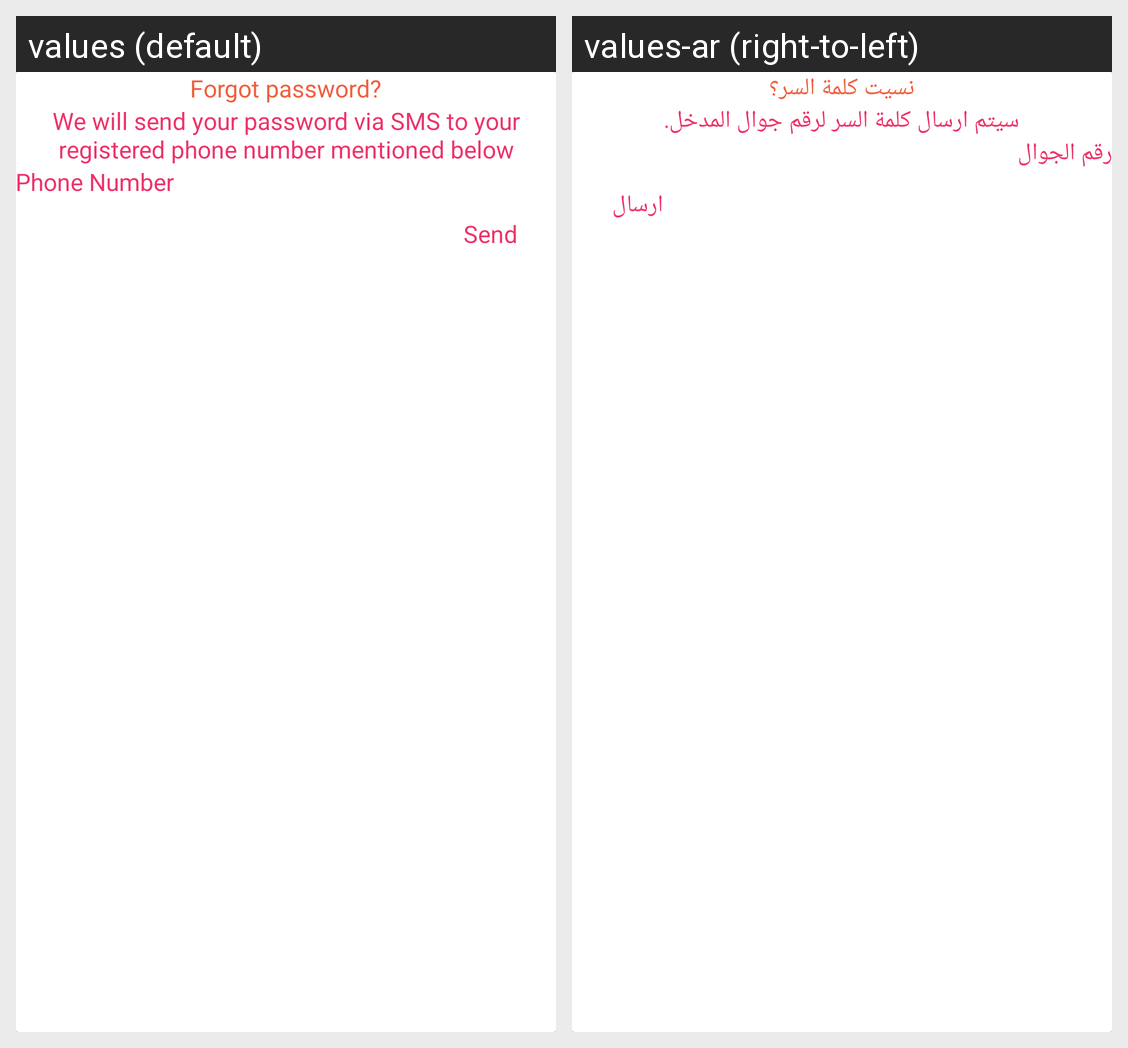

Locale-by-locale string values for the Android screen shown in this grid:
Android screen res/layout/dialog_forgot_password.xml rendered under 2 locales, left to right: values (default), values-ar (right-to-left). Device: Nexus 5 (rendered at 1080×1920; each locale shown at half size, 540×960, under a caption strip naming it); theme AppTheme.
Strings drawn on this screen, with the default value and each locale's value (text and hints the layout hard-codes, and strings that could not be matched under every locale, appear in the picture but are not listed):

forgot_password
  values: Forgot password?
  values-ar: نسيت كلمة السر؟

instructions_forgot_password
  values: We will send your password via SMS to your registered phone number mentioned below
  values-ar: سيتم ارسال كلمة السر لرقم جوال المدخل.

phone_number
  values: Phone Number
  values-ar: رقم الجوال

send
  values: Send
  values-ar: ارسال
